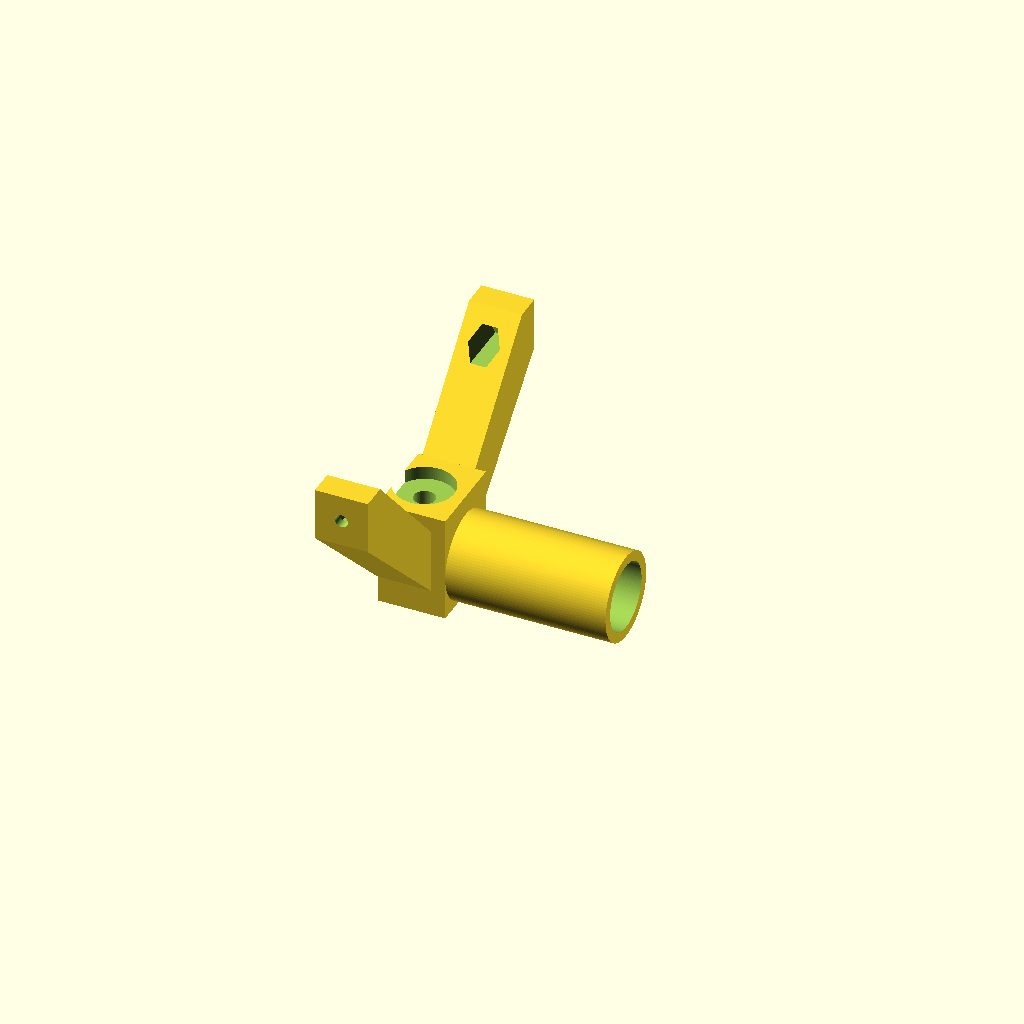
Cell 1: rendered with the file's own defaults.
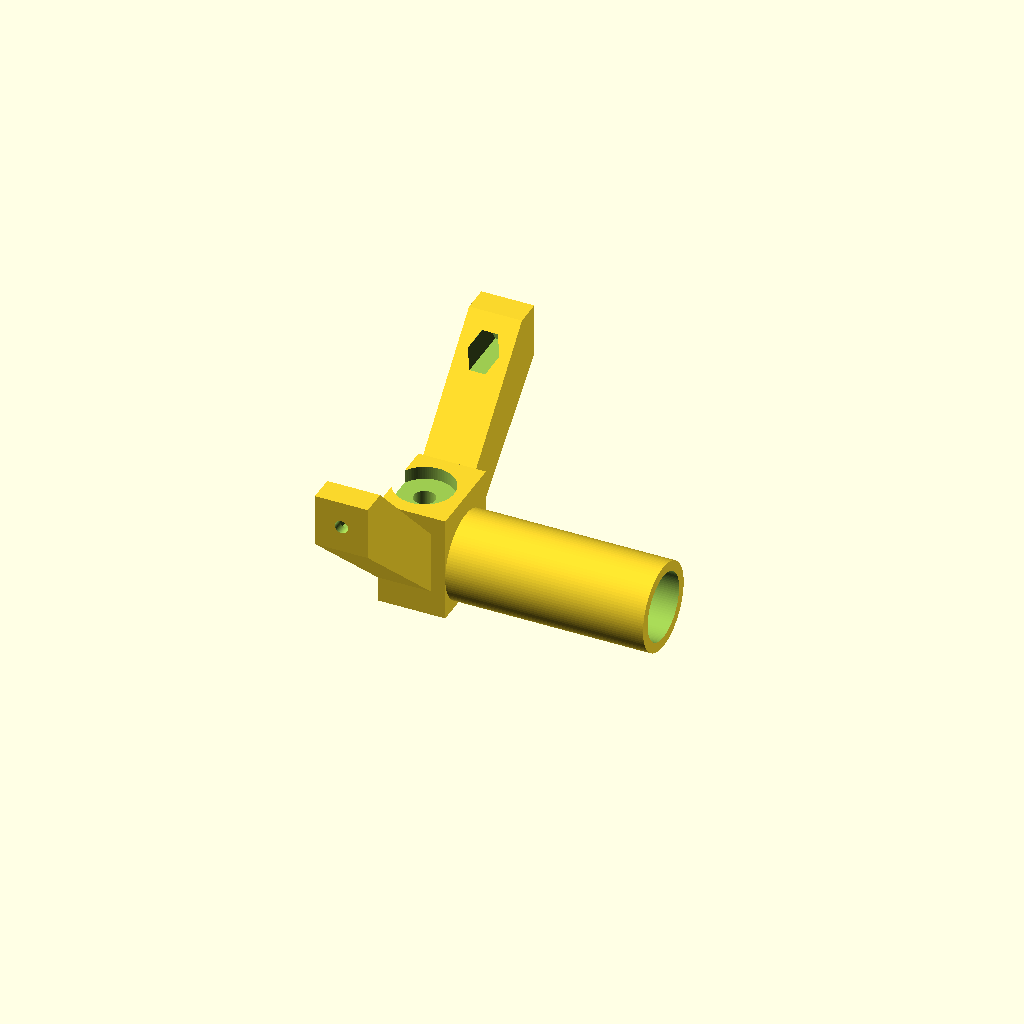
Cell 2: the same model with space = 2.
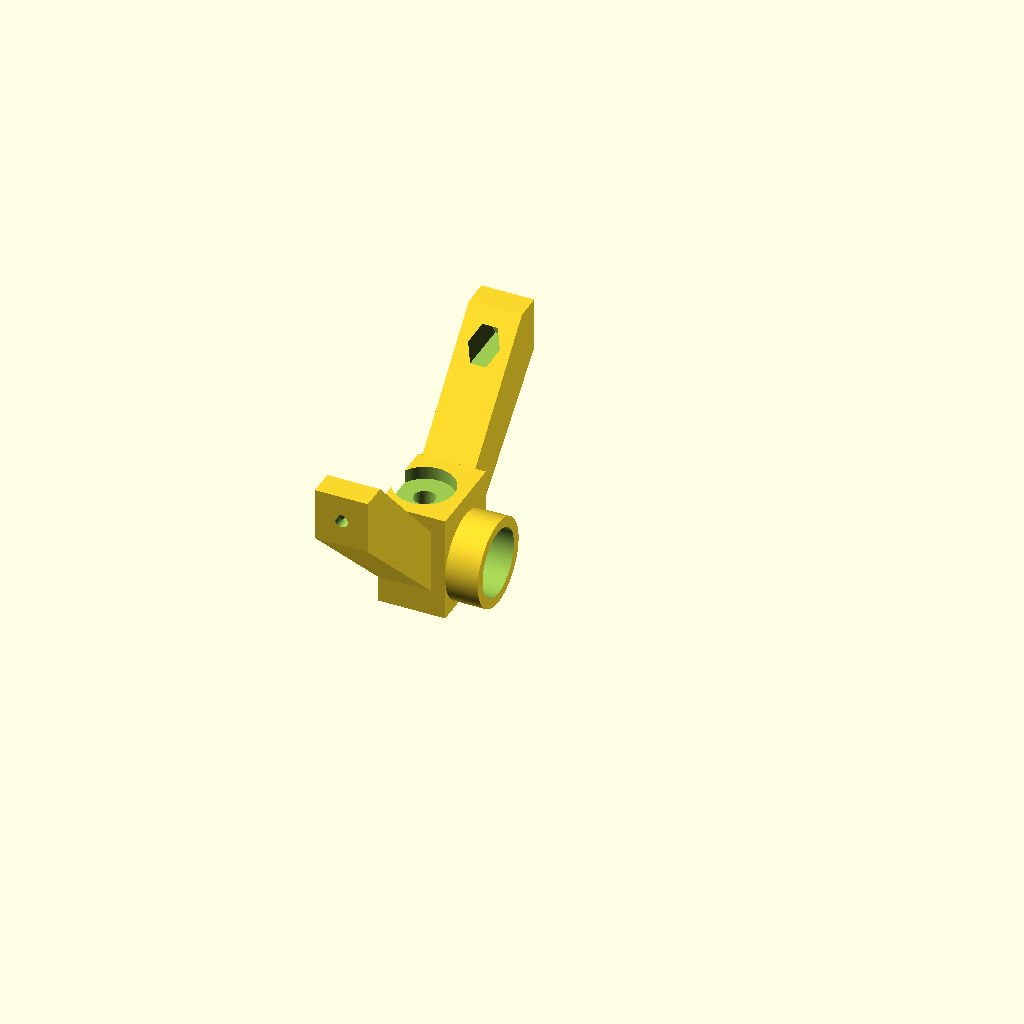
Cell 3: rotor_shaft_angle = 20 (everything else at default).
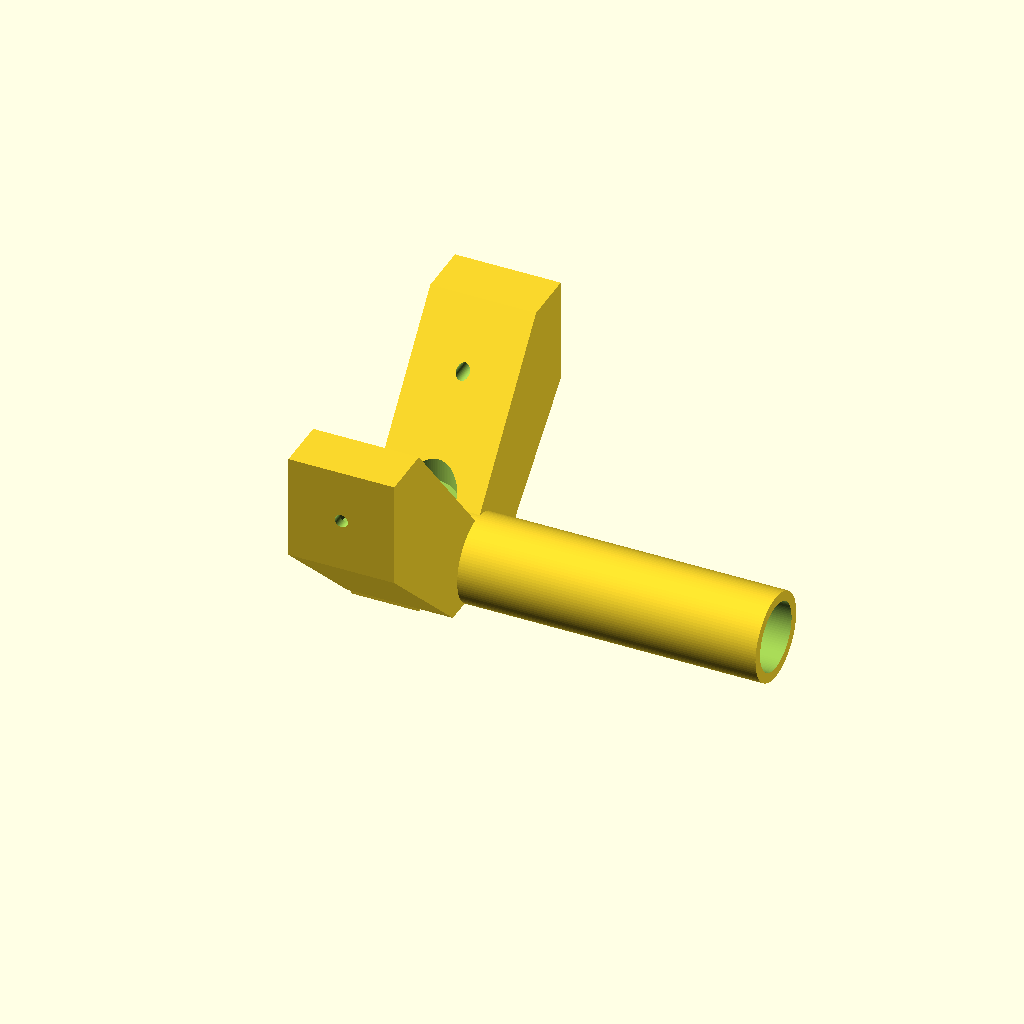
Cell 4 — rod_size set to 16, the other parameters unchanged.
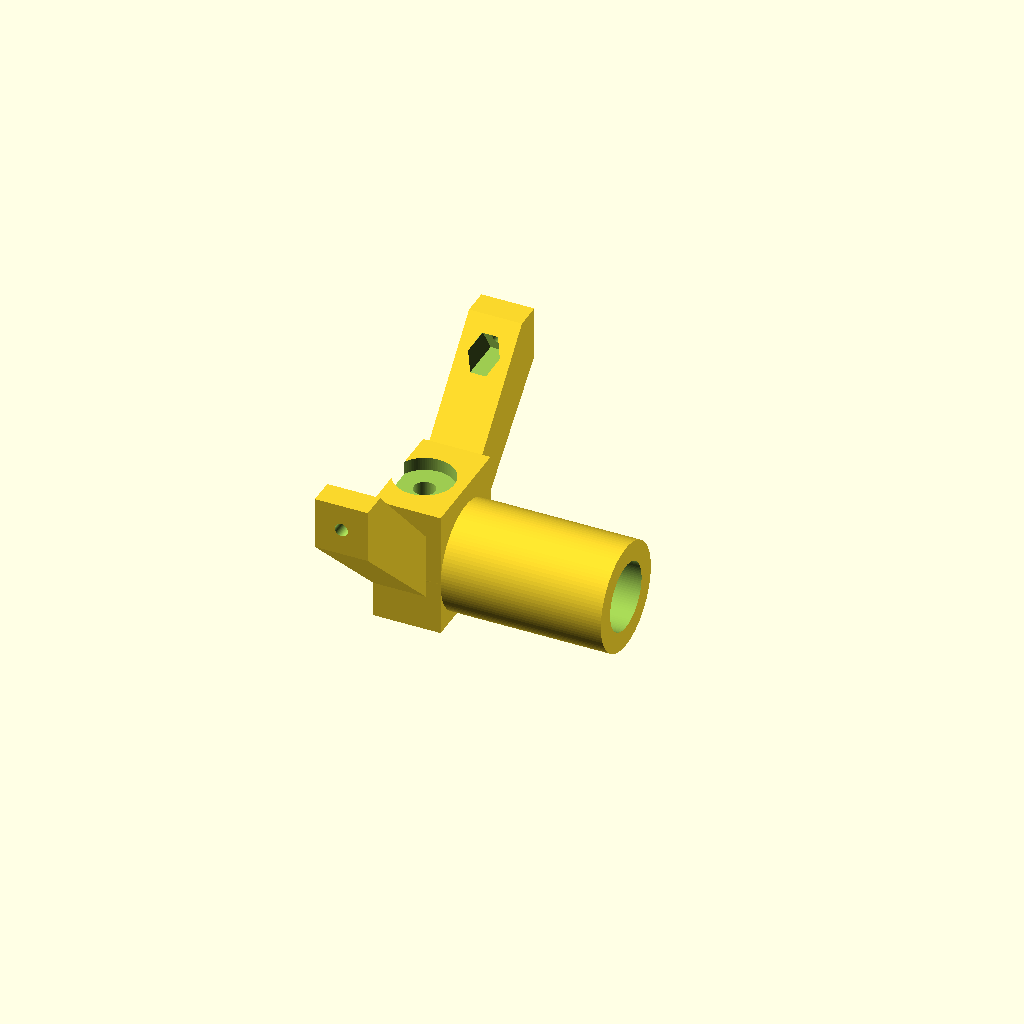
Cell 5 — Bwall set to 3, the other parameters unchanged.
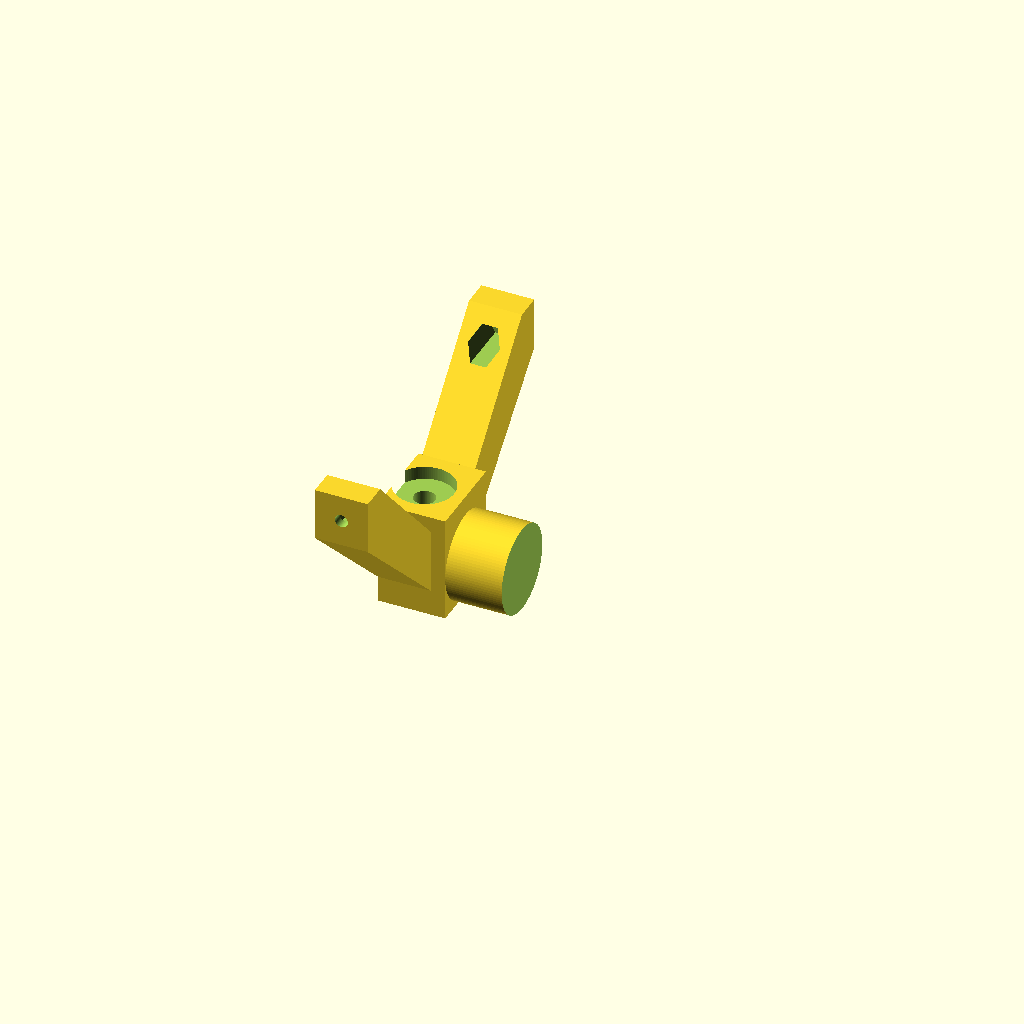
Cell 6 — bearing_inner_diameter set to 14, the other parameters unchanged.
One fixed orthographic camera (rotation 55°, 0°, 25°; colour scheme Cornfield) for every cell.
The OpenSCAD source (CAD/src/111_1003.scad):
//// ThunderFly - Rotor Head - Part 3

/// Main parameters

include <../parameters.scad>
$fn = 100;

space = 1; // parametr z dilu 1002, rika tloustku steny

rotor_shaft_angle = 10;

rod_size = 8; // delka hrany sloupku
Bwall = 1.5; // wall around bearing

BaseThickness = 0;
BaseBoldDiameter = M3_screw_diameter;
BaseBoldHeadDiameter = M3_nut_diameter + 0.5;
BaseBoldHeadHeight = M3_nut_height;

bearing_inner_diameter = 7;

// nastaveni delek tahel
rod_x_dist = 30;

rod_y_distance = rod_x_dist*2 - 3*2; // 3 je delka kuloveho cepu
rod_x_distance = rod_x_dist - rod_size/2 - BaseThickness - M3_screw_diameter/2 - space;


module Part3(){
    
    // Vypocet uhlu
    rotor_plane_space = 7; // Vzdalenost od loziska k rovine rotoru (je to predevsim vzdalenost dvou maticek)
    
    bearing_shaft_shift = ((rod_size/2 + BaseThickness + M3_screw_diameter/2 + space)/tan(rotor_shaft_angle)) - bearing_shaft_length - rotor_plane_space;
    echo(bearing_shaft_shift);
    
    
    translate([0, 0, -bearing_outer_diameter/2 - Bwall])
    difference(){
    union(){
        //hull(){
           translate([-rod_size/2, 0, bearing_outer_diameter/2 + Bwall]) rotate([0, 90, 0])
                cylinder(d = bearing_outer_diameter + Bwall*2, h = bearing_shaft_length + bearing_shaft_shift + rod_size/2);
    //       translate([-rod_size/2, -bearing_outer_diameter/2 - Bwall, -BaseThickness])
    //            cube([bearing_shaft_length + bearing_shaft_shift + rod_size/2, bearing_outer_diameter + Bwall*2, bearing_outer_diameter/2 + Bwall]);
            
           translate([-rod_size/2, -bearing_outer_diameter/2 - Bwall, -BaseThickness])
                cube([bearing_outer_diameter, bearing_outer_diameter + Bwall*2, bearing_outer_diameter + Bwall*2+3]);
        //}


        // sloupky
        hull(){
            translate([0, 0, -BaseThickness+2])
                cube([rod_size, rod_size, 1], center = true);
            
            translate([0, rod_y_distance/2 - rod_size/4 , rod_x_distance + rod_size/2])
                cube([rod_size, rod_size/2, rod_size],center = true);
        }

        hull(){
            translate([0, 0, -BaseThickness+2])
                cube([rod_size, rod_size, 1],center = true);
            translate([0 , -rod_y_distance/2 + rod_size/4, rod_x_distance + rod_size/2])
                cube([rod_size, rod_size/2, rod_size],center = true);
        }
    }


  // Zapusteni pro loziska
   translate([bearing_shaft_shift + bearing_shaft_length - bearing_shaft_length + bearing_thickness - 100, 0, bearing_outer_diameter/2 + Bwall])
        rotate([0, 90, 0])
            cylinder(d = bearing_outer_diameter, h = 100);

   translate([bearing_shaft_shift + bearing_shaft_length - bearing_shaft_length + bearing_thickness + layer_thickness, 0, bearing_outer_diameter/2 + Bwall])
        rotate([0, 90, 0])
            cylinder(d = bearing_inner_diameter, h = 100);

   translate([bearing_shaft_shift + bearing_shaft_length - bearing_thickness, 0, bearing_outer_diameter/2 + Bwall])
        rotate([0, 90, 0])
            cylinder(d = bearing_outer_diameter, h = bearing_thickness + 0.1 + 100);

   // Dira pro ROLL osu.
    translate([0, 0, -10])
        cylinder(d = M3_screw_diameter, h = 100);

    //translate([0, 0, bearing_outer_diameter + Bwall*2])
    //    cylinder(d = M3_nut_diameter, h = 100);
    
    // podlozka pod hlavu sroubu
    translate([0, 0, bearing_outer_diameter + Bwall*2+1])
        cylinder(d = 9, h = 5);


    // diry v sloupku pro pridelai kuloveho drzaku pro tahlo
    translate([0, 0, rod_x_distance + rod_size/2])
        rotate([90, 0, 0])
            translate([0, 0, -100])
                cylinder(d = M2_screw_diameter, h=200);
    
    translate([0, 0, rod_x_distance + rod_size/2])
        rotate([90, 0, 0])
            translate([0, 0, rod_y_distance/2 - 10 - Bwall])
                cylinder(d = M2_nut_diameter, h=10, $fn=6);
   
    translate([0, 0, rod_x_distance + rod_size/2])
        rotate([90, 0, 0])
            translate([0, 0, -rod_y_distance/2 + Bwall])
                cylinder(d = M2_nut_diameter, h=10, $fn=6);
    
    }
}

difference(){
Part3();
//translate([-50, 0, 0]) cube(100);
}
Customizer parameters (derived from the source; name, type, default, range or options):
space: number, default 1
rotor_shaft_angle: number, default 10
rod_size: number, default 8
Bwall: number, default 1.5
BaseThickness: number, default 0
bearing_inner_diameter: number, default 7
rod_x_dist: number, default 30
